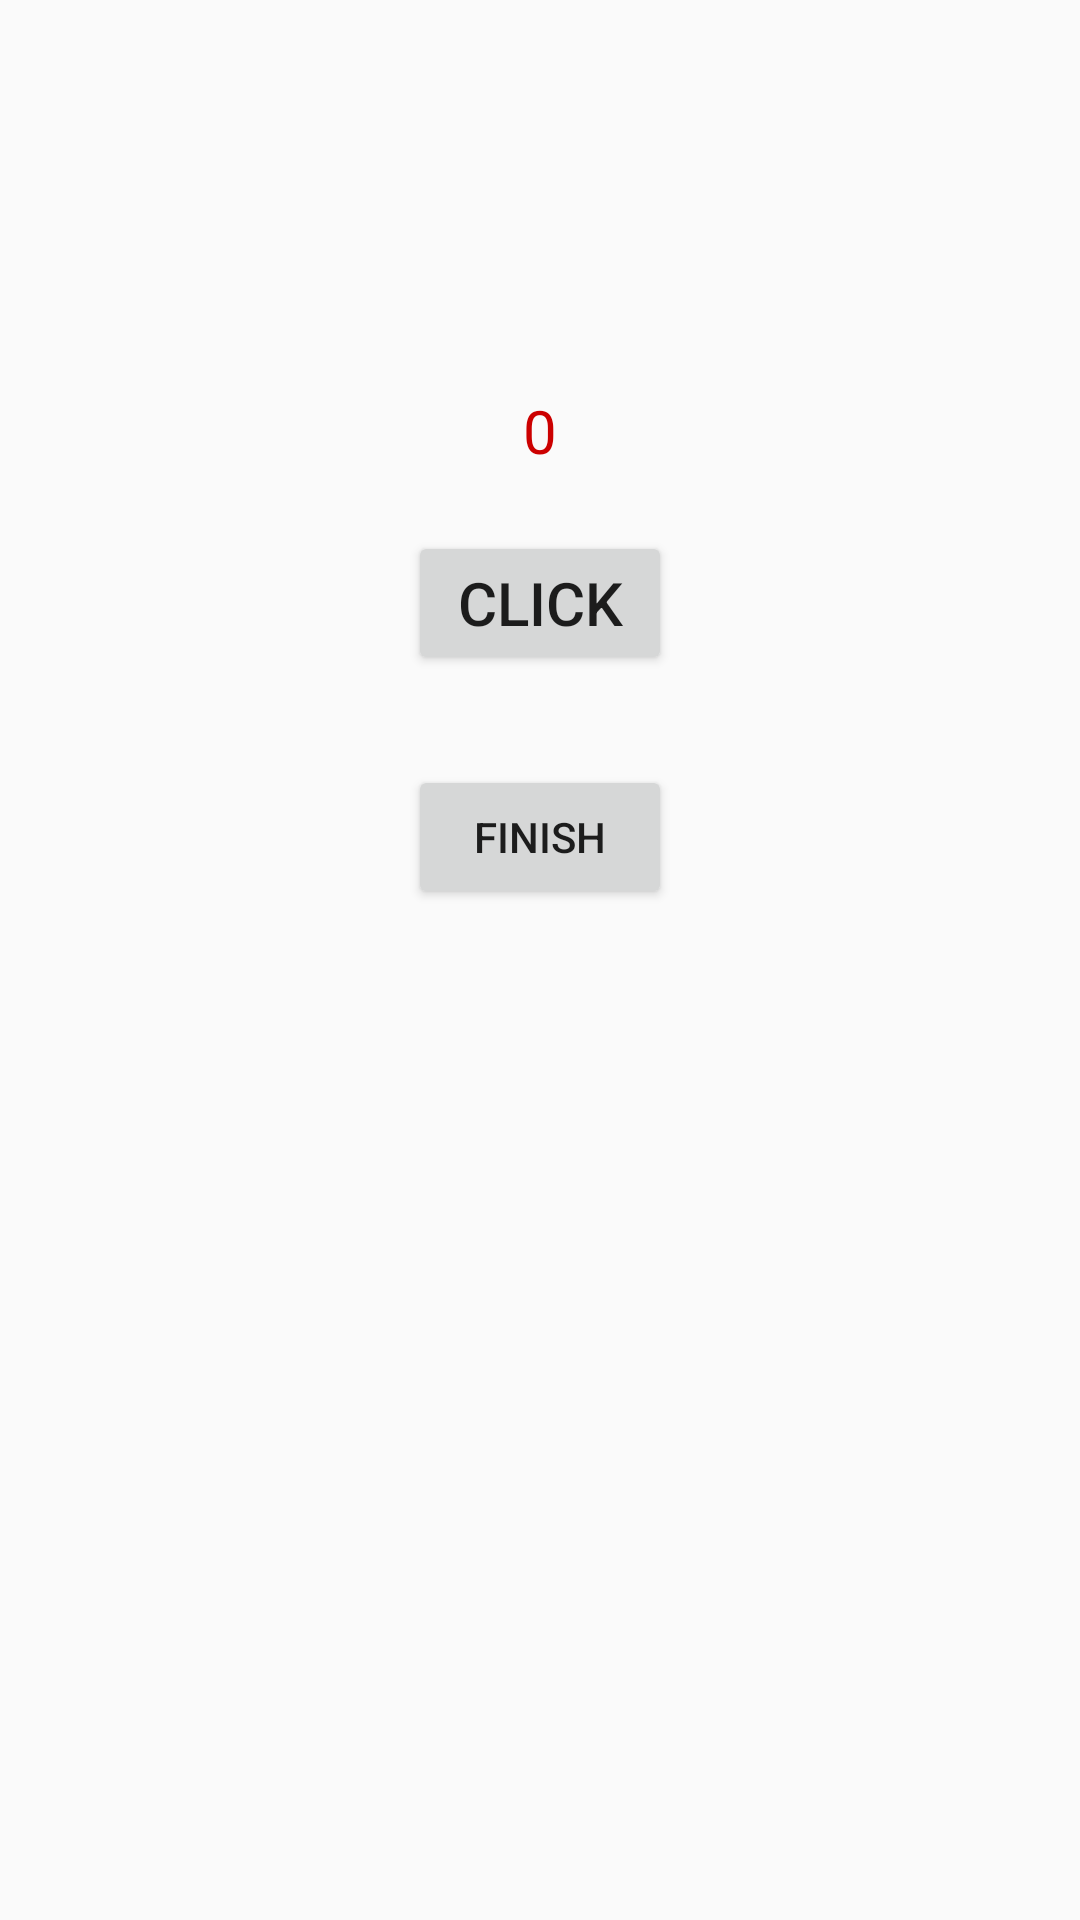

The Android layout XML behind this screen, and the referenced resources:
<!-- AndroidManifest.xml: application theme AppTheme -->
<!-- res/layout/activity_second.xml -->
<?xml version="1.0" encoding="utf-8"?>
<LinearLayout xmlns:android="http://schemas.android.com/apk/res/android"
    android:layout_width="match_parent"
    android:layout_height="match_parent"
    android:orientation="vertical">


    <TextView
        android:id="@+id/text2"
        android:layout_width="wrap_content"
        android:layout_height="wrap_content"
        android:layout_gravity="center"
        android:layout_marginTop="130dp"
        android:text="0"
        android:textColor="@android:color/holo_red_dark"
        android:textSize="20sp" />


    <Button
        android:id="@+id/button1"
        android:layout_width="wrap_content"
        android:layout_height="wrap_content"
        android:layout_gravity="center"
        android:layout_marginTop="20dp"
        android:text="Click"
        android:textSize="20sp" />


    <Button
        android:id="@+id/finish"
        android:layout_width="wrap_content"
        android:layout_height="wrap_content"
        android:layout_gravity="center"
        android:layout_marginTop="30dp"
        android:text="finish" />

</LinearLayout>
<!-- resources referenced by this layout -->
<resources>
  <style name="AppTheme" parent="Theme.AppCompat.Light.DarkActionBar">
          
      </style>
</resources>
